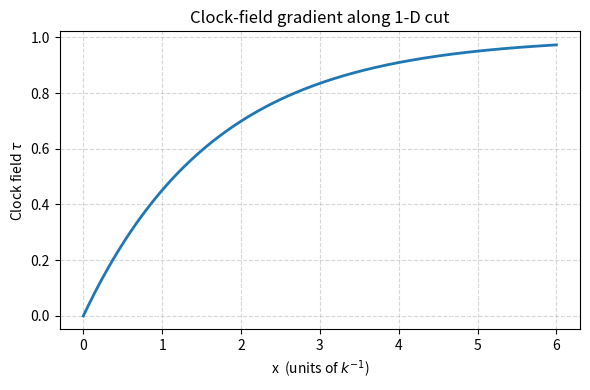

Write the Python code that produced this figure. (Note: this script raises an exception after producing the figure.)
import numpy as np
import matplotlib.pyplot as plt

tau_inf = 1.0      # asymptotic clock rate 
k       = 0.6      # inverse length scale  

x = np.linspace(0, 6, 400)

tau   = tau_inf * (1 - np.exp(-k * x))
dtau  = np.gradient(tau, x)        # numerical derivative

print(f"dτ/dx at x = 0  : {dtau[0]:.3f}")
print(f"dτ/dx at x = 1/k: {dtau[np.searchsorted(x,1/k)]:.3f}")
print(f"τ(x→∞)          : {tau[-1]:.3f}  (should → τ_inf = 1.0)")

plt.figure(figsize=(6,4))
plt.plot(x, tau, label=r"$\tau(x)$", lw=2)
plt.xlabel("x  (units of $k^{-1}$)")
plt.ylabel(r"Clock field $\tau$")
plt.title("Clock-field gradient along 1-D cut")
plt.grid(True, ls="--", alpha=0.5)
plt.tight_layout()
plt.savefig("images/Figure1_Clock_Gradient.png", dpi=150)
plt.show()